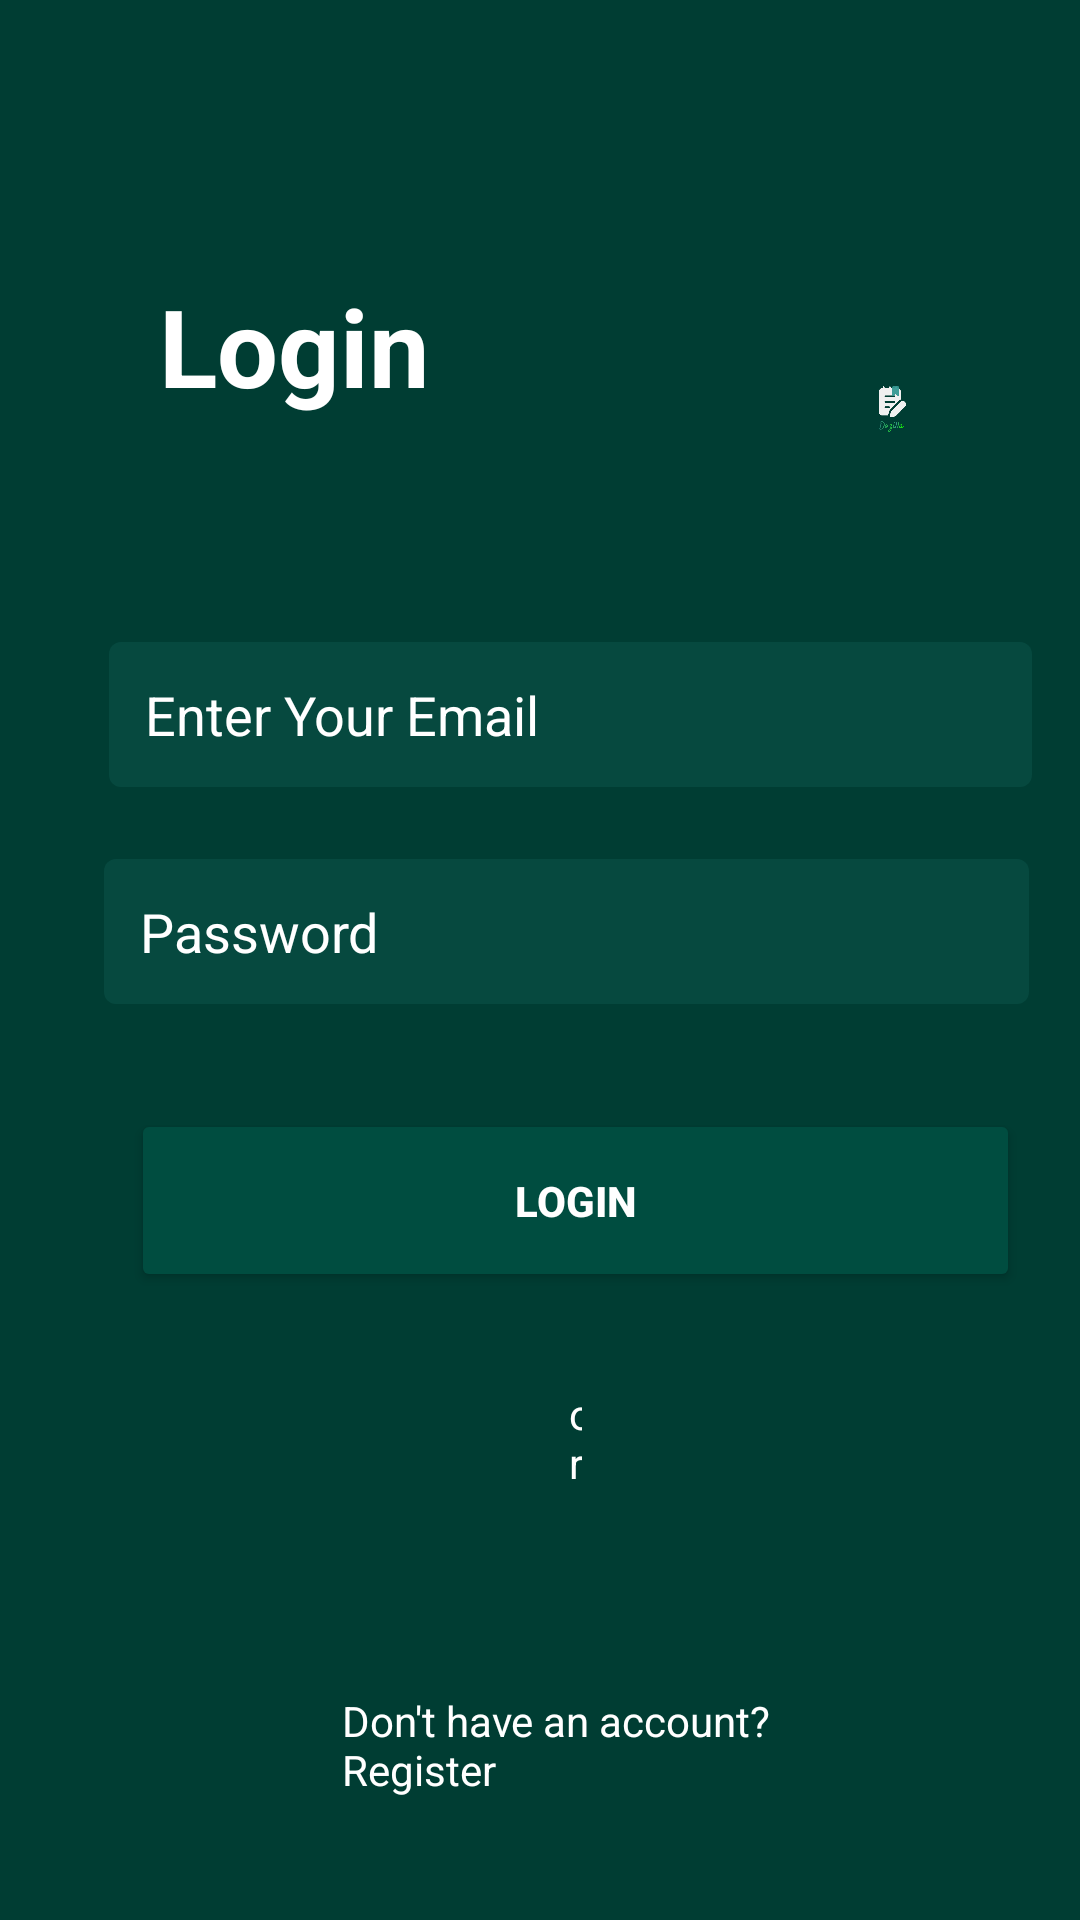

Here is an Android app screen rendered from its layout file. Give the layout XML and the strings, colors and styles it references.
<!-- AndroidManifest.xml: application theme Theme.LastDozilla -->
<!-- res/layout/activity_login.xml -->
<?xml version="1.0" encoding="utf-8"?>
<RelativeLayout xmlns:android="http://schemas.android.com/apk/res/android"
    xmlns:tools="http://schemas.android.com/tools"
    android:layout_width="match_parent"
    android:layout_height="match_parent"
    android:orientation="vertical"
    android:padding="16dp"
    android:background="@color/green"
    tools:context=".LoginActivity">

    <ImageView
        android:id="@+id/imageView"
        android:layout_width="92dp"
        android:layout_height="103dp"
        android:layout_alignParentTop="true"
        android:layout_alignParentEnd="true"
        android:layout_gravity="start"
        android:layout_marginStart="66dp"
        android:layout_marginTop="69dp"
        android:layout_marginEnd="34dp"
        android:layout_toEndOf="@+id/textView"
        android:contentDescription="Back"
        android:padding="8dp"
        android:src="@drawable/back_icon" />

    <TextView
        android:id="@+id/textView"
        android:layout_width="166dp"
        android:layout_height="68dp"
        android:layout_alignParentStart="true"
        android:layout_alignParentTop="true"
        android:layout_marginStart="37dp"
        android:layout_marginTop="75dp"
        android:text="Login"
        android:textColor="@color/White"
        android:textSize="36dp"
        android:textStyle="bold" />

    <EditText
        android:id="@+id/username"
        android:layout_width="338dp"
        android:layout_height="wrap_content"
        android:layout_below="@+id/textView"
        android:layout_alignStart="@+id/textView"
        android:layout_marginStart="-17dp"
        android:layout_marginTop="55dp"
        android:background="@drawable/edit_text_background"
        android:hint="Enter Your Email"
        android:padding="12dp"
        android:textColor="@color/White"
        android:textColorHint="@color/White" />

    <EditText
        android:id="@+id/password"
        android:layout_width="339dp"
        android:layout_height="wrap_content"
        android:layout_below="@+id/username"
        android:layout_alignStart="@+id/username"
        android:layout_alignEnd="@+id/username"
        android:layout_marginStart="-2dp"
        android:layout_marginTop="24dp"
        android:layout_marginEnd="1dp"
        android:background="@drawable/edit_text_background"
        android:hint="Password"
        android:inputType="textPassword"
        android:padding="12dp"
        android:textColor="@color/White"
        android:textColorHint="@color/White" />


    <Button
        android:id="@+id/register_button"
        android:layout_width="326dp"
        android:layout_height="61dp"
        android:layout_below="@+id/password"
        android:layout_alignStart="@+id/password"
        android:layout_alignEnd="@+id/password"
        android:layout_marginStart="9dp"
        android:layout_marginTop="35dp"
        android:layout_marginEnd="3dp"
        android:backgroundTint="@color/button_green"
        android:padding="18dp"
        android:text="Login"
        android:textColor="@color/White"
        android:textStyle="bold" />

    <TextView
        android:id="@+id/textView3"
        android:layout_width="38dp"
        android:layout_height="wrap_content"
        android:layout_below="@+id/register_button"
        android:layout_alignStart="@+id/register_button"
        android:layout_alignEnd="@+id/register_button"
        android:layout_gravity="center"
        android:layout_marginStart="146dp"
        android:layout_marginTop="31dp"
        android:layout_marginEnd="146dp"
        android:layout_marginBottom="16dp"
        android:text="or"
        android:textColor="@color/White" />

    <TextView
        android:id="@+id/register"
        android:layout_width="233dp"
        android:layout_height="wrap_content"
        android:layout_below="@+id/textView3"
        android:layout_alignStart="@+id/textView3"
        android:layout_alignEnd="@+id/textView3"
        android:layout_gravity="center"
        android:layout_marginStart="-84dp"
        android:layout_marginTop="43dp"
        android:layout_marginEnd="-109dp"
        android:clickable="true"
        android:padding="8dp"
        android:text="Don't have an account? Register"
        android:textColor="@color/White" />

    <ProgressBar
        android:id="@+id/progressBar"
        android:layout_width="wrap_content"
        android:layout_height="wrap_content"
        android:layout_centerHorizontal="true"
        android:layout_centerVertical="true"
        android:elevation="10dp"
        android:visibility="gone" />


</RelativeLayout>
<!-- resources referenced by this layout -->
<resources>
  <color name="White">#FFFFFF</color>
  <color name="button_green">#004D40</color>
  <color name="green">#003D33</color>
  <!-- drawable back_icon: png bitmap (drawable, 9391 bytes) -->
  <!-- drawable edit_text_background (drawable) -->
  <shape xmlns:android="http://schemas.android.com/apk/res/android">
      <solid android:color="@color/teal_50"/>
      <corners android:radius="4dp"/>
      <padding android:left="8dp" android:top="8dp" android:right="8dp" android:bottom="8dp"/>
  </shape>
  <style name="Theme.LastDozilla" parent="Base.Theme.LastDozilla" />
  <color name="teal_50">#21349892</color>
  <style name="Base.Theme.LastDozilla" parent="Theme.Material3.DayNight.NoActionBar">
          
          
      </style>
</resources>
